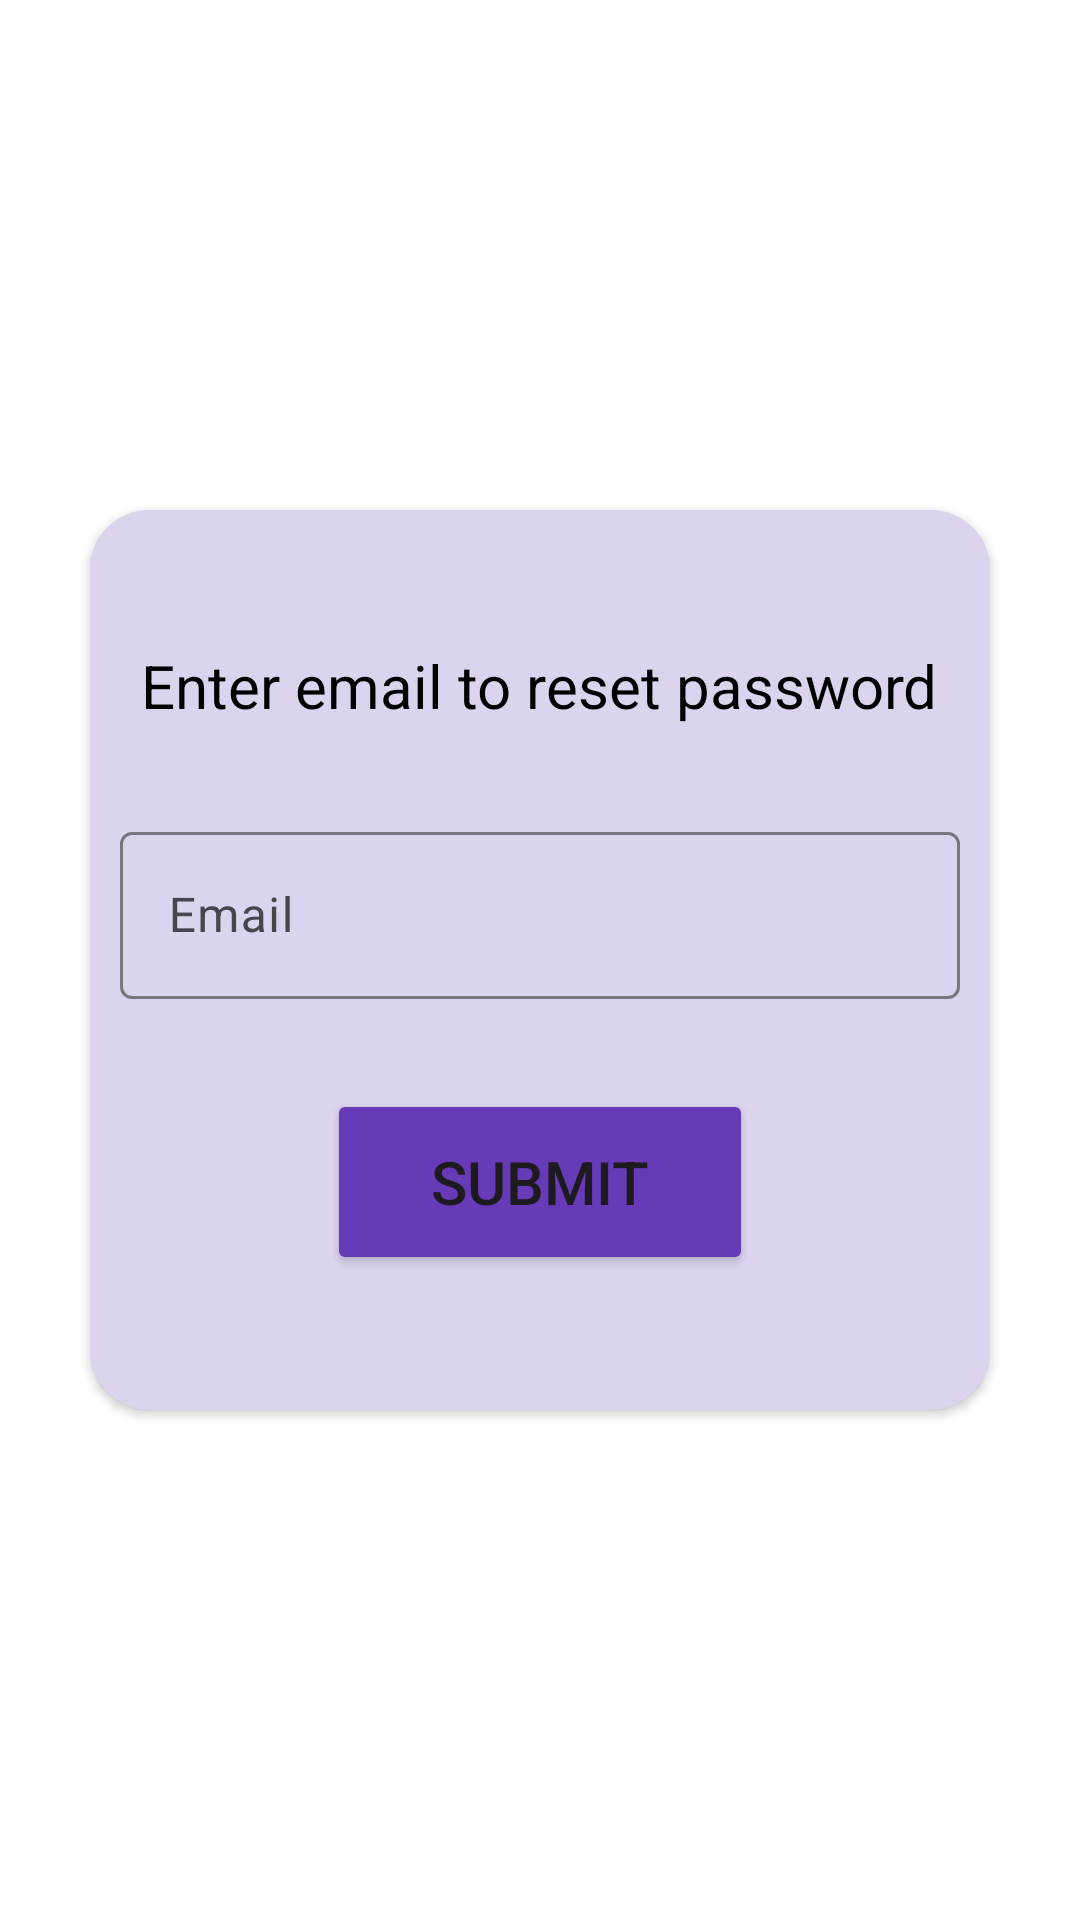

This screen was rendered from an Android layout file. Write that file and the resources it references.
<!-- AndroidManifest.xml: application theme Theme.EnvironmentalStudies -->
<!-- res/layout/activity_forgot_pass.xml -->
<?xml version="1.0" encoding="utf-8"?>
<androidx.constraintlayout.widget.ConstraintLayout xmlns:android="http://schemas.android.com/apk/res/android"
    xmlns:app="http://schemas.android.com/apk/res-auto"
    xmlns:tools="http://schemas.android.com/tools"
    android:id="@+id/main"
    android:layout_width="match_parent"
    android:layout_height="match_parent"
    android:background="#FFFFFF"
    tools:context=".ForgotPassActivity">

    <androidx.cardview.widget.CardView
        android:id="@+id/cardView"
        android:layout_width="300dp"
        android:layout_height="300dp"
        app:cardCornerRadius="20dp"
        app:layout_constraintBottom_toBottomOf="parent"
        app:layout_constraintEnd_toEndOf="parent"
        app:layout_constraintStart_toStartOf="parent"
        app:layout_constraintTop_toTopOf="parent">

        <LinearLayout
            android:layout_width="match_parent"
            android:layout_height="match_parent"
            android:orientation="vertical"
            android:layout_gravity="center_horizontal"
            android:background="#4B8A69C5"
            android:gravity="center">

            <TextView
                android:layout_width="wrap_content"
                android:layout_height="wrap_content"
                android:text="@string/reset_pass"
                android:textColor="#000000"
                android:layout_marginBottom="20dp"
                android:textSize="20dp"/>

            <com.google.android.material.textfield.TextInputLayout
                android:layout_width="match_parent"
                android:layout_height="wrap_content"
                android:layout_margin="10dp">

                <com.google.android.material.textfield.TextInputEditText
                    android:id="@+id/et_Email"
                    android:layout_width="match_parent"
                    android:layout_height="wrap_content"
                    android:textColor="@color/white"
                    android:textColorHint="@color/white"
                    android:hint="Email" />
            </com.google.android.material.textfield.TextInputLayout>

            <Button
                android:id="@+id/btn_submit"
                android:layout_width="142dp"
                android:layout_height="62dp"
                android:layout_marginTop="20dp"
                android:backgroundTint="#673AB7"
                android:text="submit"
                android:textSize="20dp"/>
        </LinearLayout>


    </androidx.cardview.widget.CardView>

</androidx.constraintlayout.widget.ConstraintLayout>
<!-- resources referenced by this layout -->
<resources>
  <color name="white">#FFFFFFFF</color>
  <string name="reset_pass">Enter email to reset password</string>
  <style name="Theme.EnvironmentalStudies" parent="Base.Theme.EnvironmentalStudies" />
  <style name="Base.Theme.EnvironmentalStudies" parent="Theme.Material3.DayNight.NoActionBar">
          
          
      </style>
</resources>
